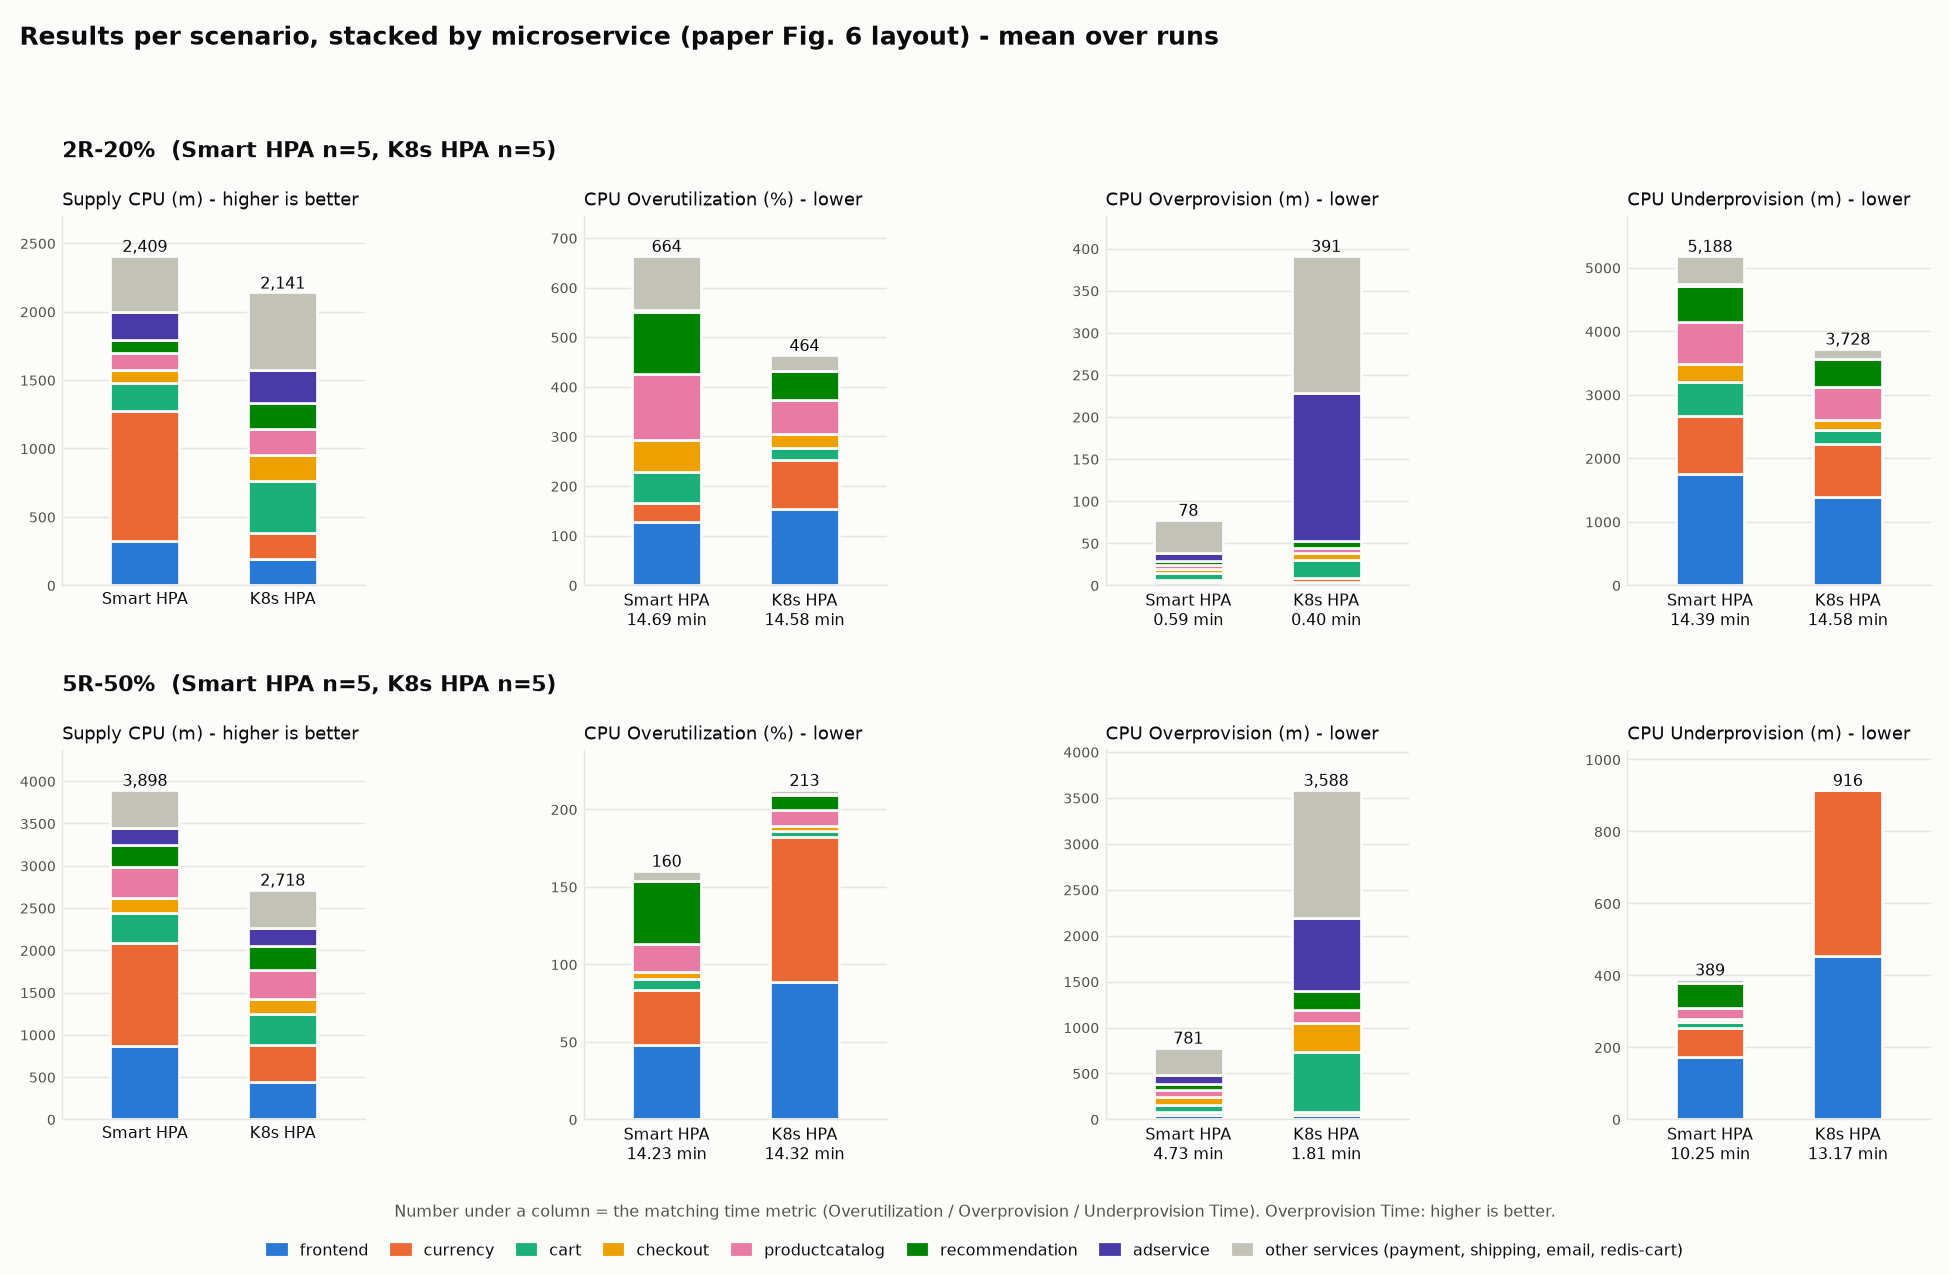

Values plotted in this chart, from the file beside it:
scenario, autoscaler, microservice, metric, mean_over_runs
2R-20%, smarthpa, frontend, supply_cpu_m, 324.9
2R-20%, smarthpa, currency, supply_cpu_m, 950.7
2R-20%, smarthpa, cart, supply_cpu_m, 200.0
2R-20%, smarthpa, checkout, supply_cpu_m, 100.0
2R-20%, smarthpa, productcatalog, supply_cpu_m, 118.9
2R-20%, smarthpa, recommendation, supply_cpu_m, 100.0
2R-20%, smarthpa, adservice, supply_cpu_m, 200.0
2R-20%, smarthpa, other services, supply_cpu_m, 414.2
2R-20%, k8shpa, frontend, supply_cpu_m, 192.6
2R-20%, k8shpa, currency, supply_cpu_m, 192.8
2R-20%, k8shpa, cart, supply_cpu_m, 377.8
2R-20%, k8shpa, checkout, supply_cpu_m, 189.2
2R-20%, k8shpa, productcatalog, supply_cpu_m, 192
2R-20%, k8shpa, recommendation, supply_cpu_m, 191.2
2R-20%, k8shpa, adservice, supply_cpu_m, 235.9
2R-20%, k8shpa, other services, supply_cpu_m, 569.1
2R-20%, smarthpa, frontend, cpu_overutilization_pct, 126.9
2R-20%, smarthpa, currency, cpu_overutilization_pct, 39.08
2R-20%, smarthpa, cart, cpu_overutilization_pct, 63.33
2R-20%, smarthpa, checkout, cpu_overutilization_pct, 64.33
2R-20%, smarthpa, productcatalog, cpu_overutilization_pct, 132.9
2R-20%, smarthpa, recommendation, cpu_overutilization_pct, 124.4
2R-20%, smarthpa, adservice, cpu_overutilization_pct, 3.782
2R-20%, smarthpa, other services, cpu_overutilization_pct, 109.5
2R-20%, smarthpa, APPLICATION, overutilization_time_min, 14.69
2R-20%, k8shpa, frontend, cpu_overutilization_pct, 154.7
2R-20%, k8shpa, currency, cpu_overutilization_pct, 96.89
2R-20%, k8shpa, cart, cpu_overutilization_pct, 25.82
2R-20%, k8shpa, checkout, cpu_overutilization_pct, 28.34
2R-20%, k8shpa, productcatalog, cpu_overutilization_pct, 67.17
2R-20%, k8shpa, recommendation, cpu_overutilization_pct, 58.33
2R-20%, k8shpa, adservice, cpu_overutilization_pct, 0.558
2R-20%, k8shpa, other services, cpu_overutilization_pct, 32.64
2R-20%, k8shpa, APPLICATION, overutilization_time_min, 14.58
2R-20%, smarthpa, frontend, cpu_overprovision_m, 3.445
2R-20%, smarthpa, currency, cpu_overprovision_m, 3.011
2R-20%, smarthpa, cart, cpu_overprovision_m, 8.348
2R-20%, smarthpa, checkout, cpu_overprovision_m, 4.927
2R-20%, smarthpa, productcatalog, cpu_overprovision_m, 4.512
2R-20%, smarthpa, recommendation, cpu_overprovision_m, 4.512
2R-20%, smarthpa, adservice, cpu_overprovision_m, 9.567
2R-20%, smarthpa, other services, cpu_overprovision_m, 39.49
2R-20%, smarthpa, APPLICATION, overprovision_time_min, 0.586
2R-20%, k8shpa, frontend, cpu_overprovision_m, 4.46
2R-20%, k8shpa, currency, cpu_overprovision_m, 3.957
2R-20%, k8shpa, cart, cpu_overprovision_m, 21.33
2R-20%, k8shpa, checkout, cpu_overprovision_m, 8.341
2R-20%, k8shpa, productcatalog, cpu_overprovision_m, 6.35
2R-20%, k8shpa, recommendation, cpu_overprovision_m, 7.89
2R-20%, k8shpa, adservice, cpu_overprovision_m, 175.8
2R-20%, k8shpa, other services, cpu_overprovision_m, 163.3
2R-20%, k8shpa, APPLICATION, overprovision_time_min, 0.4
2R-20%, smarthpa, frontend, cpu_underprovision_m, 1745
2R-20%, smarthpa, currency, cpu_underprovision_m, 913.6
2R-20%, smarthpa, cart, cpu_underprovision_m, 538.9
2R-20%, smarthpa, checkout, cpu_underprovision_m, 279.5
2R-20%, smarthpa, productcatalog, cpu_underprovision_m, 668.9
2R-20%, smarthpa, recommendation, cpu_underprovision_m, 573.6
2R-20%, smarthpa, adservice, cpu_underprovision_m, 22.64
2R-20%, smarthpa, other services, cpu_underprovision_m, 446.4
... 80 more rows
